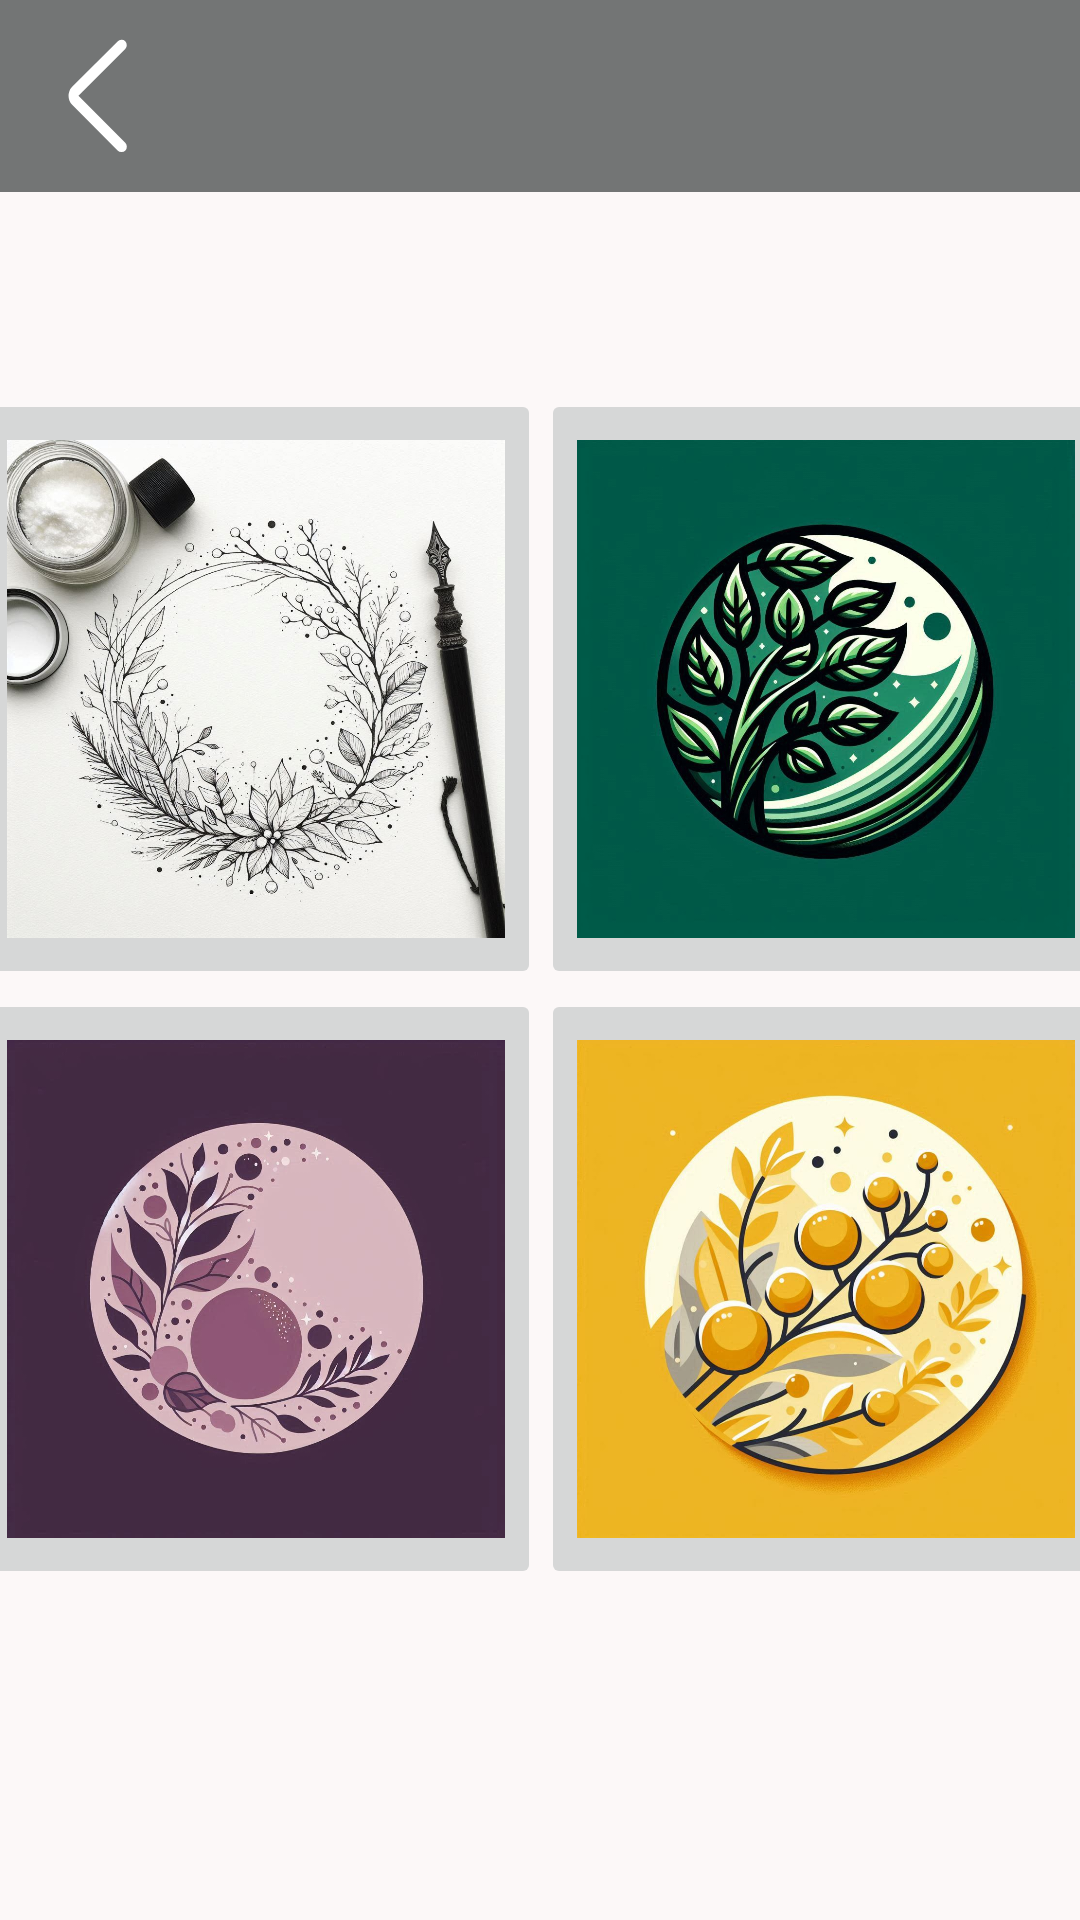

This screen was rendered from an Android layout file. Write that file and the resources it references.
<!-- AndroidManifest.xml: application theme Base.Theme.AppProject -->
<!-- res/layout/activity_theme_choice.xml -->
<?xml version="1.0" encoding="utf-8"?>
<androidx.constraintlayout.widget.ConstraintLayout
    xmlns:android="http://schemas.android.com/apk/res/android"
    xmlns:app="http://schemas.android.com/apk/res-auto"
    xmlns:tools="http://schemas.android.com/tools"
    android:layout_width="match_parent"
    android:layout_height="match_parent"
    tools:context=".activity.ThemeChoiceActivity">

    <androidx.appcompat.widget.Toolbar
        android:id="@+id/toolbar"
        android:layout_width="match_parent"
        android:layout_height="?attr/actionBarSize"
        android:background="?attr/colorPrimaryContainer"
        app:layout_collapseMode="pin"
        app:layout_constraintEnd_toEndOf="parent"
        app:layout_constraintStart_toStartOf="parent"
        app:layout_constraintTop_toTopOf="parent"
        app:popupTheme="@style/ThemeOverlay.AppCompat.Light">

        <ImageView
            android:layout_width="wrap_content"
            android:layout_height="wrap_content"
            android:layout_marginStart="20dp"
            android:onClick="onclickBack"
            android:src="@drawable/arrow_back_ios_24px"/>


    </androidx.appcompat.widget.Toolbar>

    <LinearLayout
        android:layout_width="409dp"
        android:layout_height="665dp"
        android:padding="10dp"
        app:layout_constraintBottom_toBottomOf="parent"
        app:layout_constraintEnd_toEndOf="parent"
        app:layout_constraintHorizontal_bias="0.5"
        app:layout_constraintStart_toStartOf="parent"
        app:layout_constraintTop_toBottomOf="@+id/toolbar"
        android:orientation="vertical"
        app:layout_constraintVertical_bias="0.5">


        <LinearLayout
            android:layout_width="match_parent"
            android:layout_height="300dp"
            android:gravity="center|bottom"
            >

            <ImageButton
                android:id="@+id/button1"
                android:layout_width="190dp"
                android:layout_height="200dp"
                android:scaleType="fitCenter"
                android:src="@drawable/ffffff" />

            <ImageButton
                android:id="@+id/button2"
                android:layout_width="190dp"
                android:layout_height="200dp"
                android:scaleType="fitCenter"
                android:src="@drawable/c2ffc2e" />

        </LinearLayout>

        <LinearLayout
            android:layout_width="match_parent"
            android:layout_height="300dp"
            android:gravity="center|top"
            >

            <ImageButton
                android:id="@+id/button3"
                android:layout_width="190dp"
                android:layout_height="200dp"
                android:scaleType="fitCenter"
                android:src="@drawable/b59df7" />

            <ImageButton
                android:id="@+id/button4"
                android:layout_width="190dp"
                android:layout_height="200dp"
                android:scaleType="fitCenter"
                android:src="@drawable/ffde3f" />
        </LinearLayout>


    </LinearLayout>

</androidx.constraintlayout.widget.ConstraintLayout>
<!-- resources referenced by this layout -->
<resources>
  <!-- drawable arrow_back_ios_24px (drawable) -->
  <vector xmlns:android="http://schemas.android.com/apk/res/android"
      android:width="48dp"
      android:height="48dp"
      android:viewportWidth="960"
      android:viewportHeight="960"
      android:tint="?attr/colorOnPrimaryContainer"
      android:autoMirrored="true">
    <path
        android:fillColor="?attr/colorOnPrimaryContainer"
        android:pathData="M123,479L435,791Q445,801 445.5,817Q446,833 436,843Q426,853 410,853Q394,853 384,843L81,539Q68,526 62.5,510.5Q57,495 57,479Q57,463 62.5,447.5Q68,432 81,419L384,116Q394,106 409.5,105.5Q425,105 435,115Q445,125 445,141Q445,157 435,167L123,479Z"/>
  </vector>
  <color name="md_theme_primary">#414343</color>
  <color name="md_theme_onPrimary">#FFFFFF</color>
  <color name="md_theme_primaryContainer">#737575</color>
  <color name="md_theme_onPrimaryContainer">#FFFFFF</color>
  <color name="md_theme_secondary">#434343</color>
  <color name="md_theme_onSecondary">#FFFFFF</color>
  <color name="md_theme_secondaryContainer">#757474</color>
  <color name="md_theme_onSecondaryContainer">#FFFFFF</color>
  <color name="md_theme_tertiary">#414343</color>
  <color name="md_theme_onTertiary">#FFFFFF</color>
  <color name="md_theme_tertiaryContainer">#737575</color>
  <color name="md_theme_onTertiaryContainer">#FFFFFF</color>
  <color name="md_theme_error">#8C0009</color>
  <color name="md_theme_onError">#FFFFFF</color>
  <color name="md_theme_errorContainer">#DA342E</color>
  <color name="md_theme_onErrorContainer">#FFFFFF</color>
  <color name="md_theme_background">#FCF8F8</color>
  <color name="md_theme_onBackground">#1C1B1B</color>
  <color name="md_theme_surface">#FCF8F8</color>
  <color name="md_theme_onSurface">#1C1B1B</color>
  <color name="md_theme_surfaceVariant">#E0E3E3</color>
  <color name="md_theme_onSurfaceVariant">#404344</color>
  <color name="md_theme_outline">#5C6060</color>
  <color name="md_theme_outlineVariant">#787B7C</color>
  <color name="md_theme_inverseSurface">#313030</color>
  <color name="md_theme_inverseOnSurface">#F4F0EF</color>
  <color name="md_theme_inversePrimary">#C6C6C7</color>
  <color name="md_theme_primaryFixed">#737575</color>
  <color name="md_theme_onPrimaryFixed">#FFFFFF</color>
  <color name="md_theme_primaryFixedDim">#5A5C5C</color>
  <color name="md_theme_onPrimaryFixedVariant">#FFFFFF</color>
  <color name="md_theme_secondaryFixed">#757474</color>
  <color name="md_theme_onSecondaryFixed">#FFFFFF</color>
  <color name="md_theme_secondaryFixedDim">#5C5C5C</color>
  <color name="md_theme_onSecondaryFixedVariant">#FFFFFF</color>
  <color name="md_theme_tertiaryFixed">#737575</color>
  <color name="md_theme_onTertiaryFixed">#FFFFFF</color>
  <color name="md_theme_tertiaryFixedDim">#5A5C5C</color>
  <color name="md_theme_onTertiaryFixedVariant">#FFFFFF</color>
  <color name="md_theme_surfaceDim">#DDD9D9</color>
  <color name="md_theme_surfaceBright">#FCF8F8</color>
  <color name="md_theme_surfaceContainerLowest">#FFFFFF</color>
  <color name="md_theme_surfaceContainerLow">#F6F3F2</color>
  <color name="md_theme_surfaceContainer">#F1EDEC</color>
  <color name="md_theme_surfaceContainerHigh">#EBE7E7</color>
  <color name="md_theme_surfaceContainerHighest">#E5E2E1</color>
</resources>
